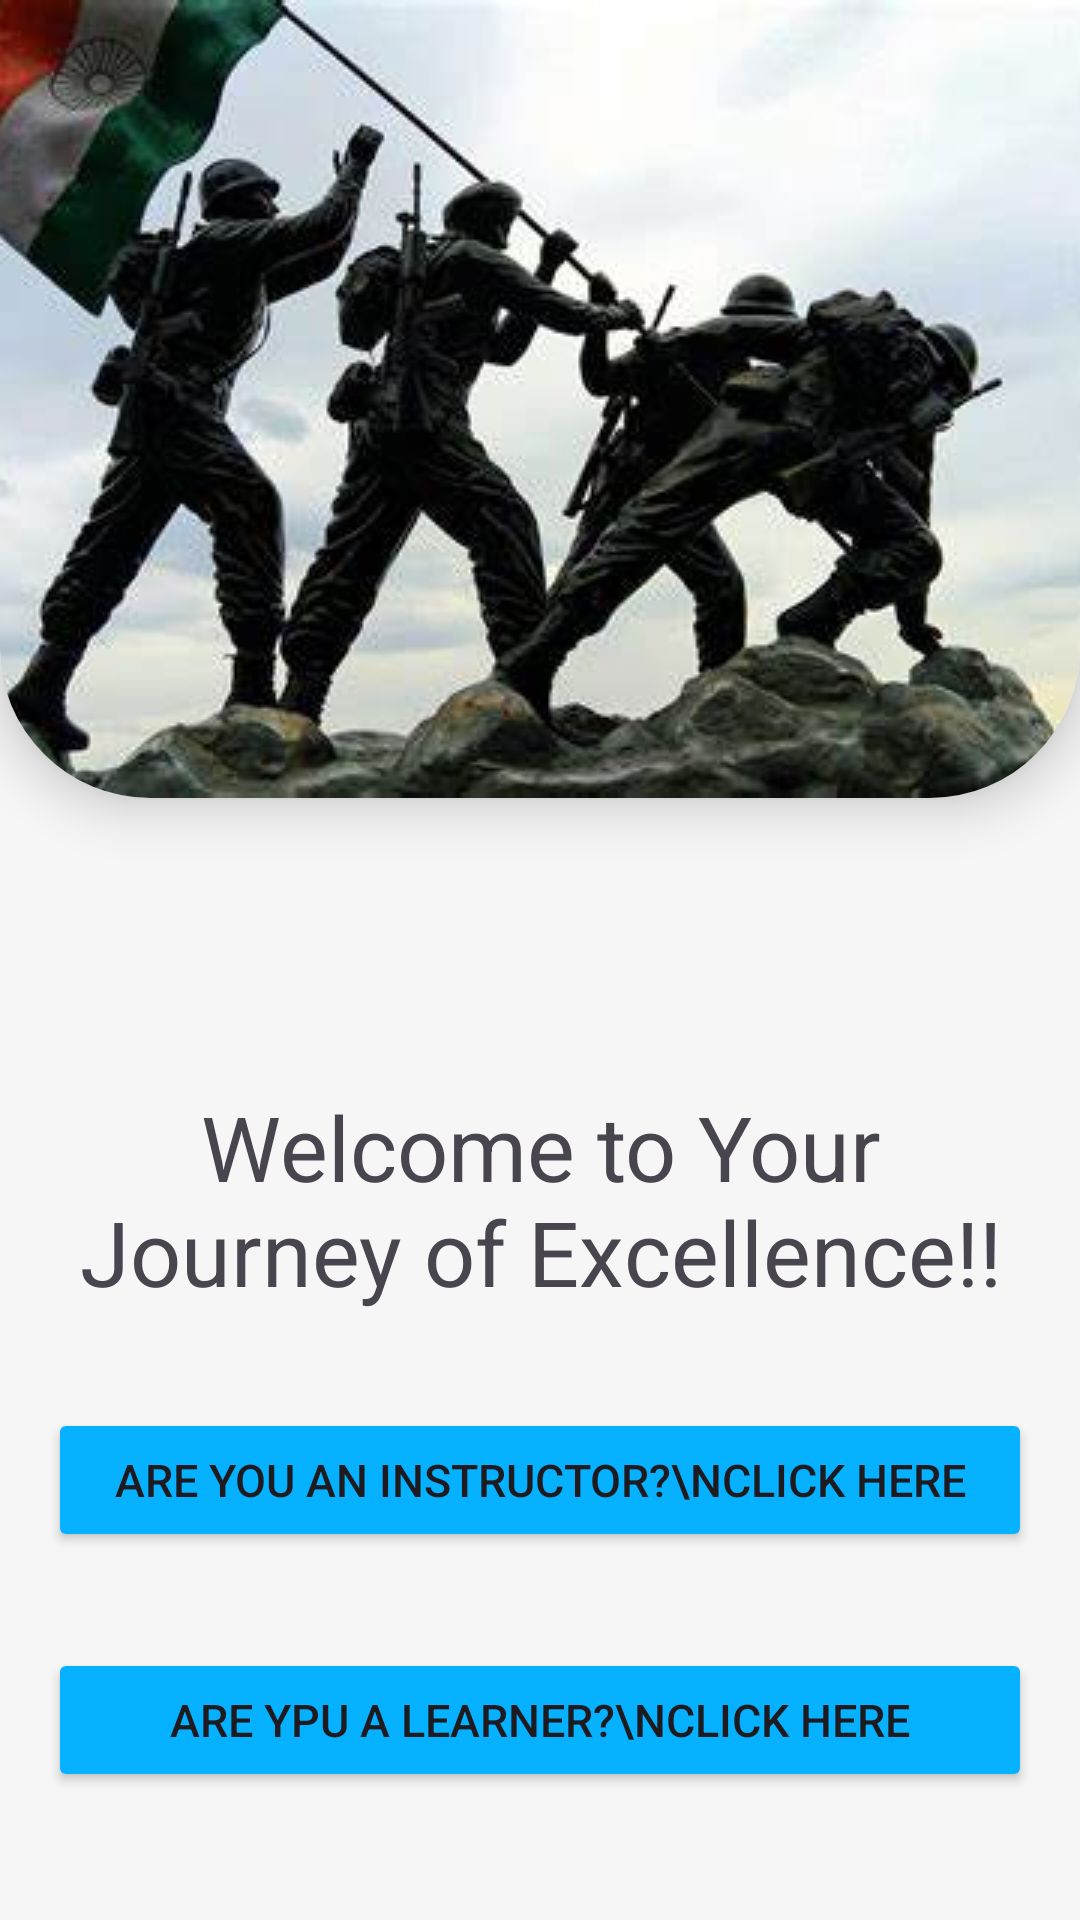

Here is an Android app screen rendered from its layout file. Give the layout XML and the strings, colors and styles it references.
<!-- AndroidManifest.xml: application theme Theme.ForceConnect -->
<!-- res/layout/activity_main.xml -->
<?xml version="1.0" encoding="utf-8"?>
<LinearLayout xmlns:android="http://schemas.android.com/apk/res/android"
    xmlns:app="http://schemas.android.com/apk/res-auto"
    xmlns:tools="http://schemas.android.com/tools"
    android:layout_width="match_parent"
    android:layout_height="match_parent"
    android:orientation="vertical"
    android:background="@color/back_off_white"
    tools:context=".MainActivity">

    <ImageView
        android:layout_width="match_parent"
        android:layout_height="wrap_content"
        android:background="@drawable/back_main"
        android:src="@drawable/background"
        android:scaleType="centerCrop"
        android:clipToOutline="true"
        android:layout_marginBottom="80dp"
        android:elevation="10dp"/>
    <TextView
        android:layout_width="match_parent"
        android:layout_height="wrap_content"
        android:text="Welcome to Your Journey of Excellence!!"
        android:gravity="center"
        android:layout_margin="16dp"
        android:layout_marginBottom="80dp"
        android:textSize="30sp"/>
    <Button
        android:id="@+id/idInstructorBtn"
        android:layout_width="match_parent"
        android:layout_height="wrap_content"
        android:layout_margin="16dp"
        android:text="Are You an Instructor?\nClick Here"
        android:backgroundTint="@color/main_color"
        android:elevation="10dp"
        android:textSize="15sp"/>
    <Button
        android:id="@+id/idLearnerBtn"
        android:layout_width="match_parent"
        android:layout_height="wrap_content"
        android:layout_margin="16dp"
        android:elevation="10dp"
        android:text="Are ypu a Learner?\nClick Here"
        android:backgroundTint="@color/main_color"
        android:textSize="15sp"/>

</LinearLayout>
<!-- resources referenced by this layout -->
<resources>
  <color name="back_off_white">#F6F6F6</color>
  <color name="main_color">#06B1FF</color>
  <!-- drawable back_main (drawable) -->
  <?xml version="1.0" encoding="utf-8"?>
  <selector xmlns:android="http://schemas.android.com/apk/res/android">
  <item>
      <shape android:shape="rectangle">
          <solid android:color="@color/white"/>
          <corners android:bottomLeftRadius="50dp"
              android:bottomRightRadius="50dp"/>
      </shape>
  </item>
  </selector>
  <!-- drawable background: jpg bitmap (drawable, 20710 bytes) -->
  <style name="Theme.ForceConnect" parent="Base.Theme.ForceConnect" />
  <color name="white">#FFFFFFFF</color>
  <style name="Base.Theme.ForceConnect" parent="Theme.Material3.DayNight.NoActionBar">
          
          
      </style>
</resources>
